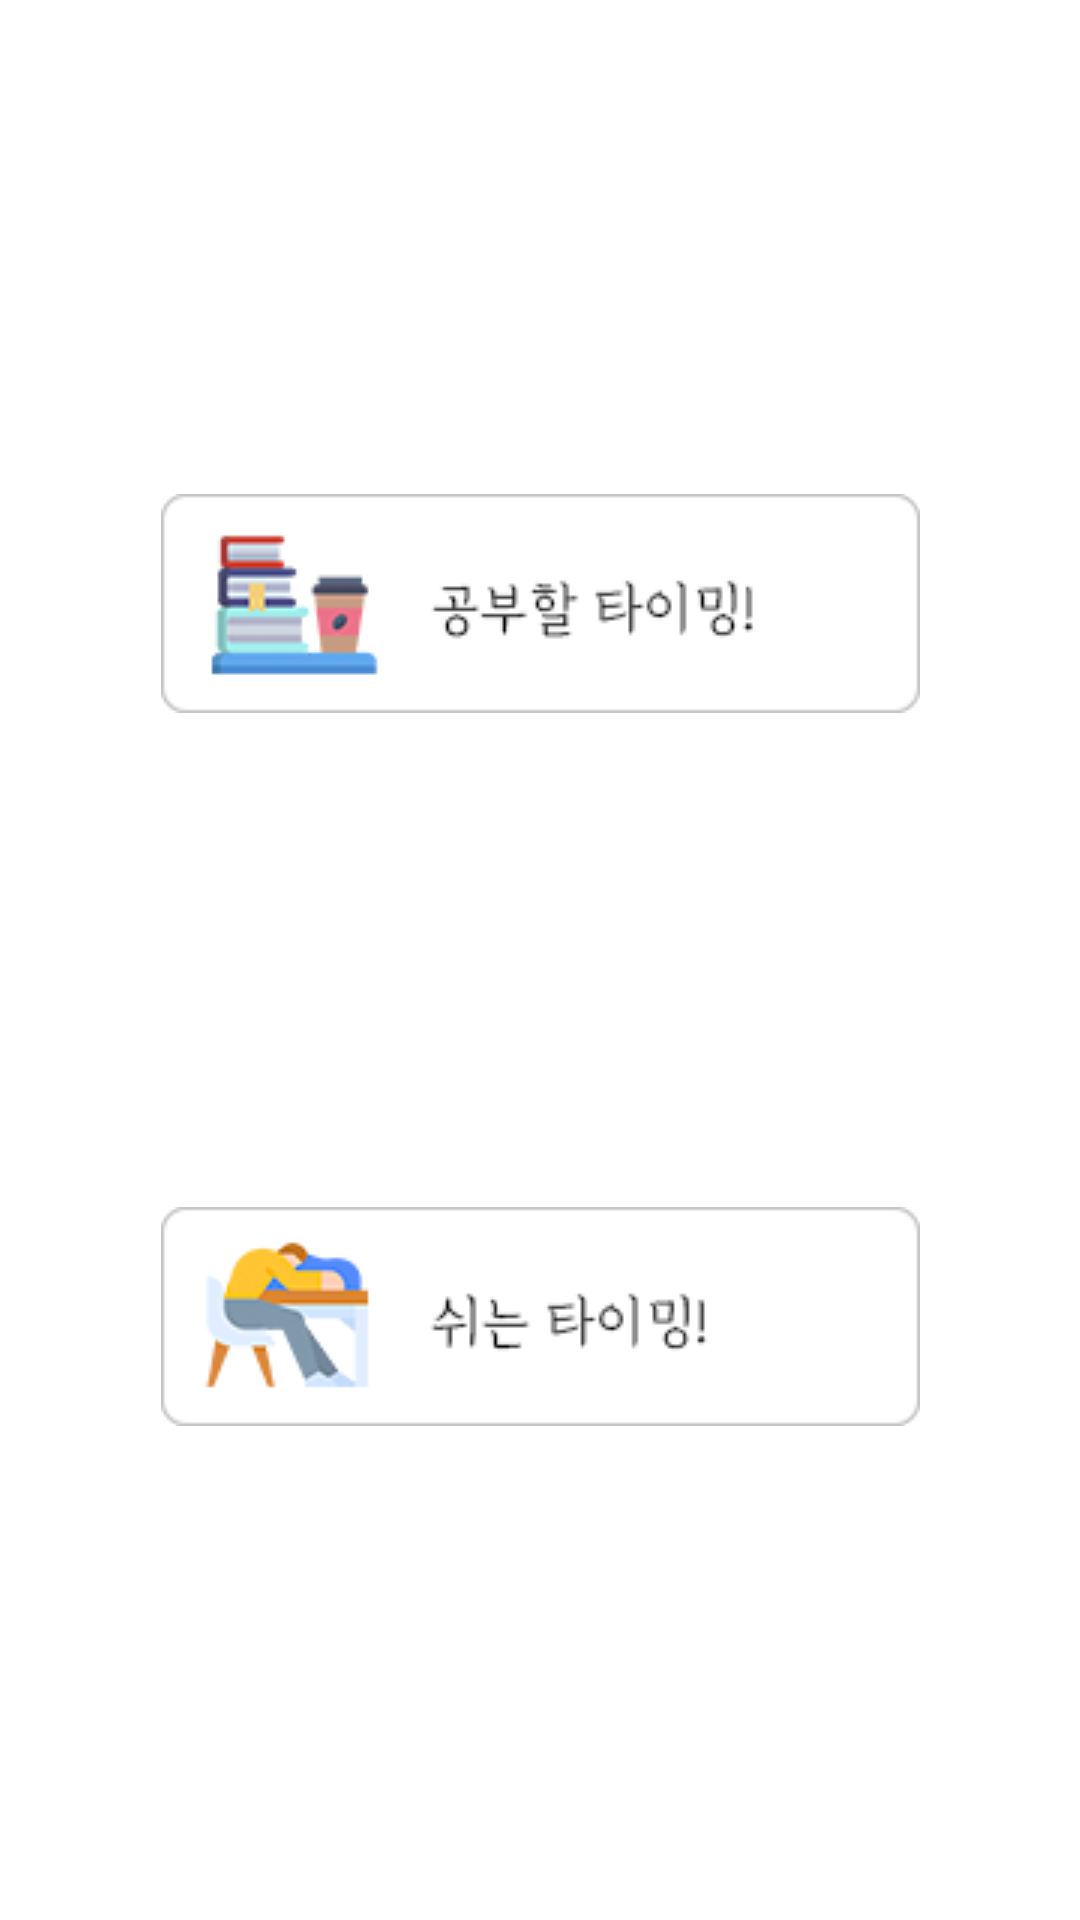

This screen was rendered from an Android layout file. Write that file and the resources it references.
<!-- AndroidManifest.xml: application theme Theme.StudyingisTiming -->
<!-- res/layout/layout_b.xml -->
<?xml version="1.0" encoding="utf-8"?>
<androidx.constraintlayout.widget.ConstraintLayout xmlns:android="http://schemas.android.com/apk/res/android"
    xmlns:app="http://schemas.android.com/apk/res-auto"
    xmlns:tools="http://schemas.android.com/tools"
    android:layout_width="match_parent"
    android:layout_height="match_parent">

    <ImageButton
        android:id="@+id/btnStart"
        android:layout_width="wrap_content"
        android:layout_height="wrap_content"
        android:background="@drawable/click_study"
        app:layout_constraintBottom_toTopOf="@+id/btnPause"
        app:layout_constraintEnd_toEndOf="parent"
        app:layout_constraintHorizontal_bias="0.5"
        app:layout_constraintStart_toStartOf="parent"
        app:layout_constraintTop_toTopOf="parent"
        app:srcCompat="@drawable/studytime" />

    <ImageButton
        android:id="@+id/btnPause"
        android:layout_width="wrap_content"
        android:layout_height="wrap_content"
        android:background="@drawable/click_break"
        app:layout_constraintBottom_toBottomOf="parent"
        app:layout_constraintEnd_toEndOf="parent"
        app:layout_constraintHorizontal_bias="0.5"
        app:layout_constraintStart_toStartOf="parent"
        app:layout_constraintTop_toBottomOf="@+id/btnStart"
        app:srcCompat="@drawable/breaktime" />

</androidx.constraintlayout.widget.ConstraintLayout>
<!-- resources referenced by this layout -->
<resources>
  <!-- drawable breaktime: png bitmap (drawable, 6854 bytes) -->
  <!-- drawable click_break (drawable) -->
  <?xml version="1.0" encoding="utf-8"?>
  <selector xmlns:android="http://schemas.android.com/apk/res/android">
  
      
      <item android:state_pressed="false" android:drawable="@drawable/breaktime"/>
  
      
      <item android:state_pressed="true" android:drawable="@drawable/breaktime_click"/>
  
  </selector>
  <!-- drawable click_study (drawable) -->
  <?xml version="1.0" encoding="utf-8"?>
  <selector xmlns:android="http://schemas.android.com/apk/res/android">
  
      
      <item android:state_pressed="false" android:drawable="@drawable/studytime"/>
  
      
      <item android:state_pressed="true" android:drawable="@drawable/studytime_click"/>
  
  </selector>
  <!-- drawable studytime: png bitmap (drawable, 6476 bytes) -->
  <style name="Theme.StudyingisTiming" parent="Theme.MaterialComponents.DayNight.NoActionBar">
          
          <item name="colorPrimary">@color/purple_500</item>
          <item name="colorPrimaryVariant">@color/purple_700</item>
          <item name="colorOnPrimary">@color/white</item>
          
          <item name="colorSecondary">@color/teal_200</item>
          <item name="colorSecondaryVariant">@color/teal_700</item>
          <item name="colorOnSecondary">@color/black</item>
          
          <item name="android:statusBarColor" tools:targetApi="l">?attr/colorPrimaryVariant</item>
          
      </style>
  <!-- drawable breaktime_click: png bitmap (drawable, 6727 bytes) -->
  <!-- drawable studytime_click: png bitmap (drawable, 6333 bytes) -->
  <color name="purple_500">#FF6200EE</color>
  <color name="purple_700">#FF3700B3</color>
  <color name="white">#FFFFFFFF</color>
  <color name="teal_200">#FF03DAC5</color>
  <color name="teal_700">#FF018786</color>
  <color name="black">#FF000000</color>
</resources>
